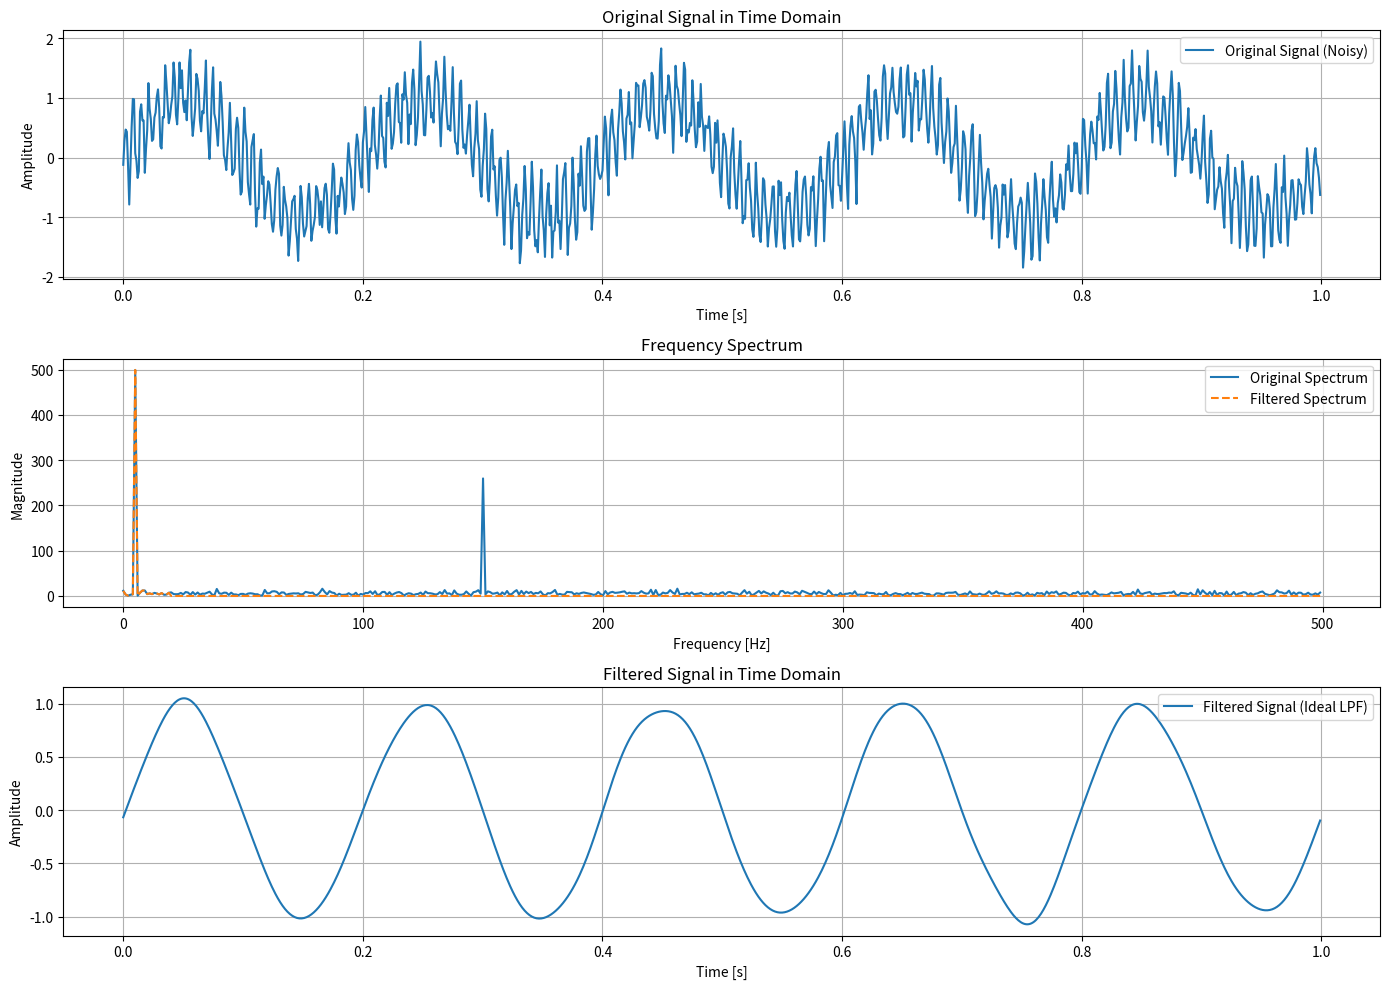

Generate this figure with matplotlib:
import numpy as np
import matplotlib.pyplot as plt

# پارامترهای نمونه‌برداری و سیگنال
fs = 1000  # فرکانس نمونه‌برداری
t = np.arange(0, 1, 1 / fs)  # بردار زمان 1 ثانیه

# سیگنال ترکیبی: 5 هرتز و 150 هرتز و نویز سفید
f_low = 5
f_high = 150
signal = np.sin(2 * np.pi * f_low * t) + 0.5 * np.sin(2 * np.pi * f_high * t)
signal += 0.2 * np.random.randn(len(t))

# تبدیل فوریه سریع
signal_fft = np.fft.fft(signal)
freqs = np.fft.fftfreq(len(t), 1 / fs)

# طراحی فیلتر پایین‌گذر ایده‌آل: گذر فرکانس تا 20 هرتز
cutoff = 20
ideal_filter = np.abs(freqs) < cutoff

# اعمال فیلتر در حوزه فرکانس
filtered_fft = signal_fft * ideal_filter

# تبدیل معکوس فوریه
filtered_signal = np.fft.ifft(filtered_fft).real

# رسم سیگنال‌ها و پاسخ فرکانسی
plt.figure(figsize=(14, 10))

plt.subplot(3, 1, 1)
plt.plot(t, signal, label='Original Signal (Noisy)')
plt.title('Original Signal in Time Domain')
plt.xlabel('Time [s]')
plt.ylabel('Amplitude')
plt.grid()
plt.legend()

plt.subplot(3, 1, 2)
plt.plot(freqs[:len(freqs) // 2], np.abs(signal_fft)[:len(freqs) // 2], label='Original Spectrum')
plt.plot(freqs[:len(freqs) // 2], np.abs(filtered_fft)[:len(freqs) // 2], label='Filtered Spectrum', linestyle='--')
plt.title('Frequency Spectrum')
plt.xlabel('Frequency [Hz]')
plt.ylabel('Magnitude')
plt.grid()
plt.legend()

plt.subplot(3, 1, 3)
plt.plot(t, filtered_signal, label='Filtered Signal (Ideal LPF)')
plt.title('Filtered Signal in Time Domain')
plt.xlabel('Time [s]')
plt.ylabel('Amplitude')
plt.grid()
plt.legend()

plt.tight_layout()
plt.show()
